Run: headless pygame with SDL's dummy video driver; simulated clock (each Clock.tick advances the game by its frame time, no real sleeping); random seed 0; keys injected as events and as key.get_pressed() state; no mouse input.
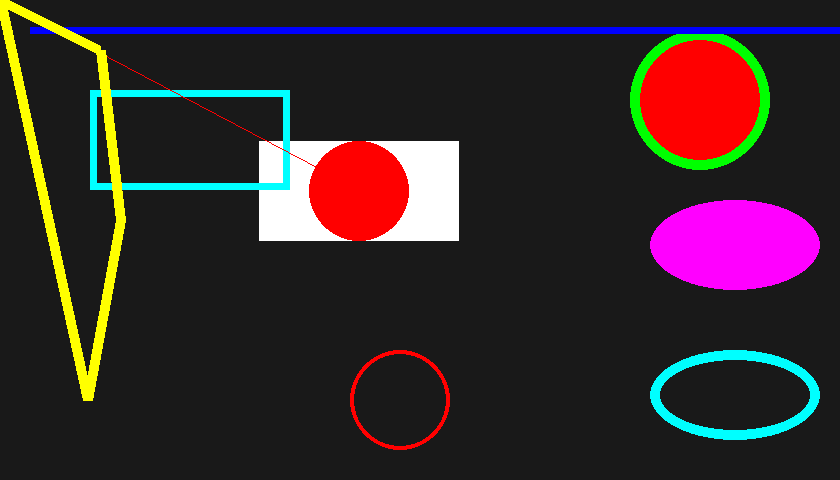
Frame 1 of 4 · flips 1–60 · no input
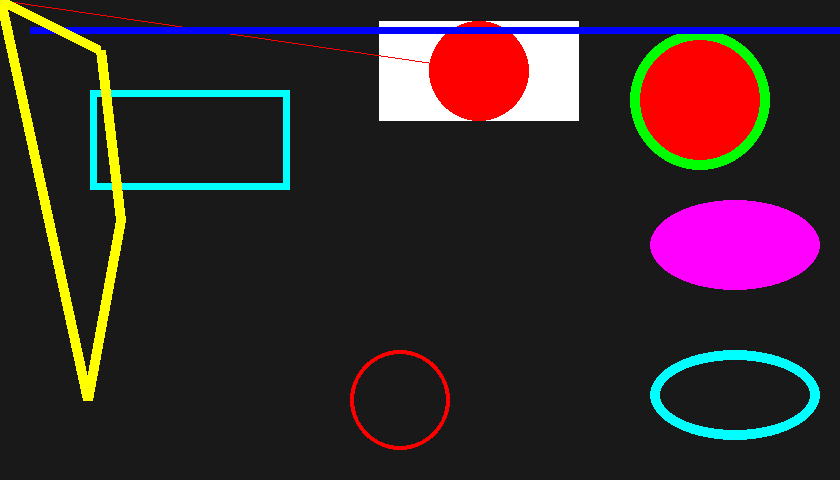
Frame 2 of 4 · flips 61–180 · tapped SPACE, RETURN · held RIGHT (→), D
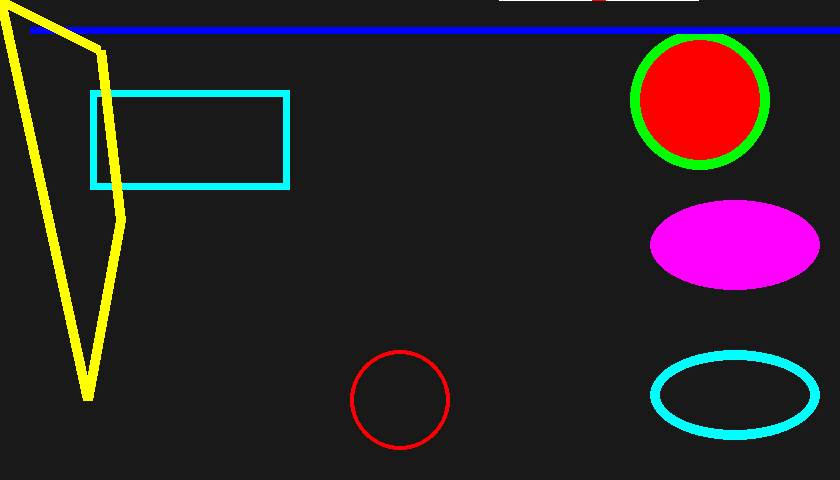
Frame 3 of 4 · flips 181–300 · held DOWN (↓), S
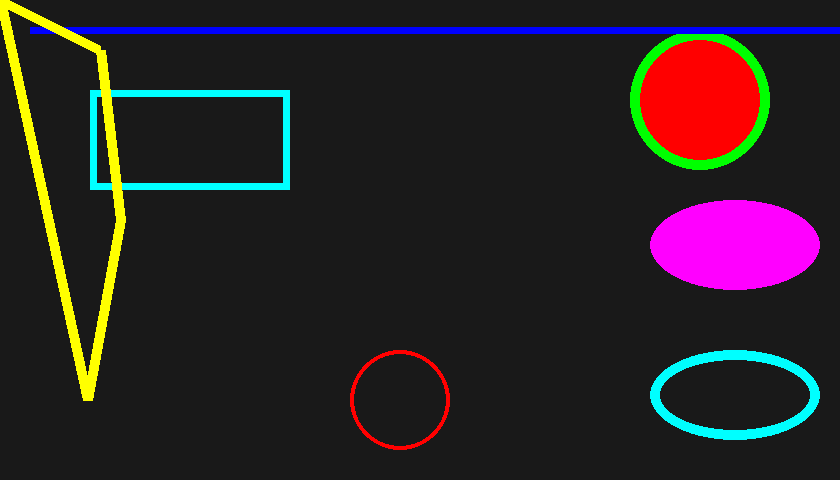
Frame 4 of 4 · flips 301–420 · held LEFT (←), A, UP (↑), W

The pygame program that drew these frames:

import pygame
import random
# from pygame.locals import *

pygame.init()

# sidplay will be a surface
display = pygame.display.set_mode([840, 480])
pygame.display.set_caption("My first Game!")

                    # x, y, widht, height
myRect = pygame.Rect(200,200, 200, 100)
myRect2 = pygame.Rect(90, 90, 200, 100)
myRect3 = pygame.Rect(650, 200, 170, 90)
myRect4 = pygame.Rect(650, 350, 170, 90)



clock = pygame.time.Clock()
gameloop = True

while gameloop:
    clock.tick(60) # 60 frames per second

    for event in pygame.event.get():
        if event.type == pygame.QUIT:
            gameloop = False
    
    display.fill([25, 25, 25])

    pygame.draw.rect(display, [255,255,255], myRect) # filled
    pygame.draw.rect(display, [0, 255, 255], myRect2, 7) # not filled


                    # surface, color, center, radius
    # pygame.draw.circle(display, [255, 0, 0], [300,300], 50)
    pygame.draw.circle(display, [255, 0, 0], myRect.center, 50) # filled
    myRect.move_ip(1, -1)
    
    # the last parameter is the radius of the border of the circle
    pygame.draw.circle(display, [255, 0, 0], [400,400], 50, 4) # not filled
    
    # ellipse needs a rectangle to be drawn on the screen
    pygame.draw.ellipse(display, [255, 0, 255], myRect3) # filled
    pygame.draw.ellipse(display, [0, 255, 255], myRect4, 10) # not filled

    # circle drawn with border and filled (we need two circles)
    pygame.draw.circle(display, (255, 0, 0), (700, 100), 70)
    pygame.draw.circle(display, (0, 255, 0), (700, 100), 70, 10)

    # Draw a line
    pygame.draw.line(display, (255,0,0), (0,0), (myRect.center))
    
    pygame.draw.line(display, (0, 0,255), (30, 30), (840, 30), 7)

    # Draw a poligon
    pygame.draw.polygon(display, (255, 255, 0), [(0,0), (100, 50), (120, 220), (87, 400)], 10)

    pygame.display.update()
